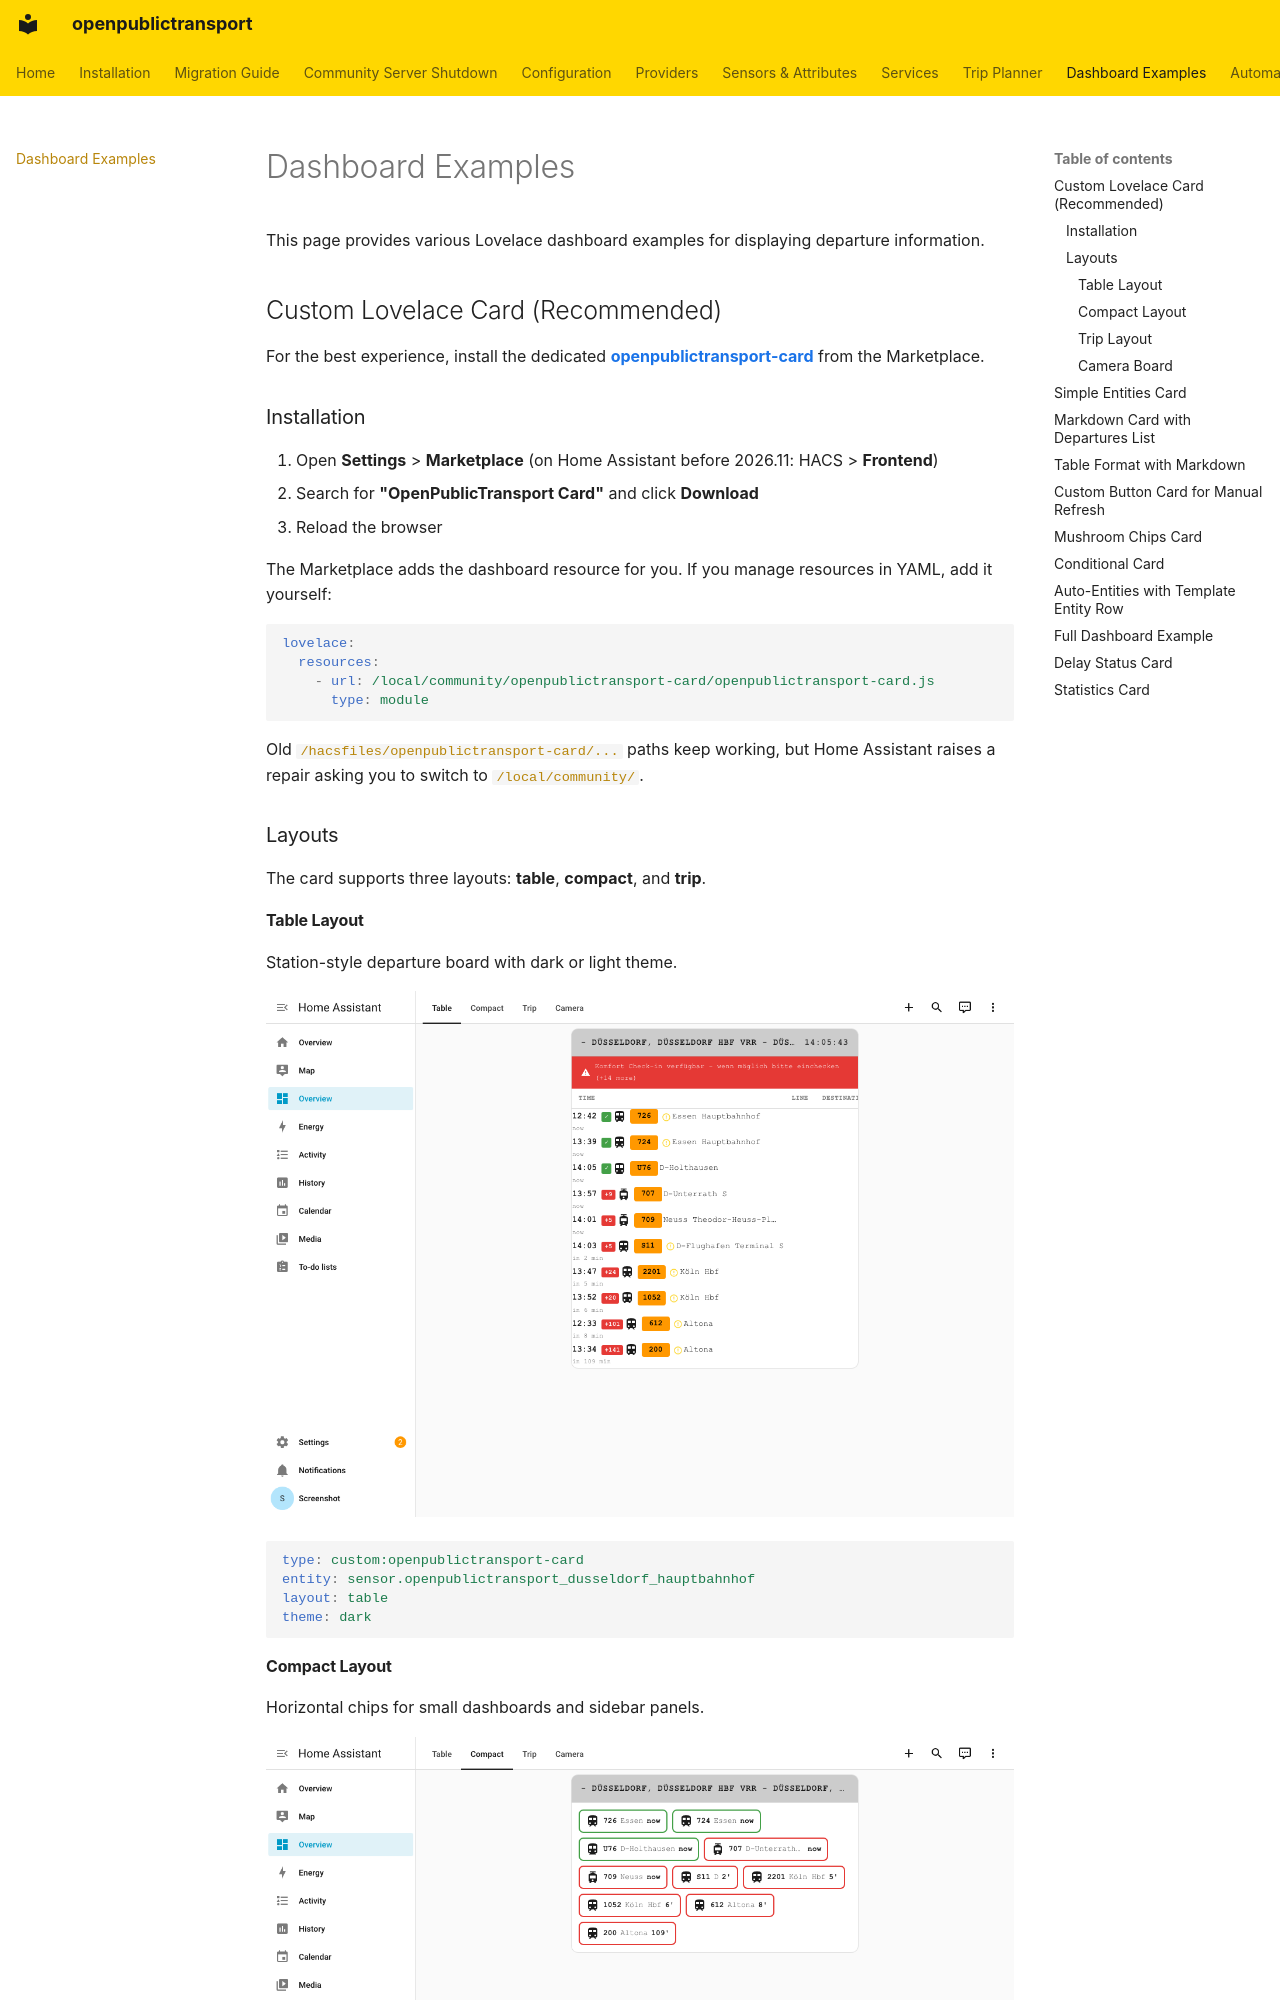

repository: NerdySoftPaw/openpublictransport · page: dashboard/index.html · generator: mkdocs

# Dashboard Examples

This page provides various Lovelace dashboard examples for displaying departure information.

## Custom Lovelace Card (Recommended)

For the best experience, install the dedicated **[openpublictransport-card](https://github.com/NerdySoftPaw/openpublictransport-card)** from the Marketplace.

### Installation

1. Open **Settings** > **Marketplace** (on Home Assistant before 2026.11: HACS > **Frontend**)
2. Search for **"OpenPublicTransport Card"** and click **Download**
3. Reload the browser

The Marketplace adds the dashboard resource for you. If you manage resources in YAML, add it yourself:

```yaml
lovelace:
  resources:
    - url: /local/community/openpublictransport-card/openpublictransport-card.js
      type: module
```

Old `/hacsfiles/openpublictransport-card/...` paths keep working, but Home Assistant raises a repair
asking you to switch to `/local/community/`.

### Layouts

The card supports three layouts: **table**, **compact**, and **trip**.

#### Table Layout

Station-style departure board with dark or light theme.

![Table layout](assets/screenshots/dashboard/table-light.png)

```yaml
type: custom:openpublictransport-card
entity: sensor.openpublictransport_dusseldorf_hauptbahnhof
layout: table
theme: dark
```

#### Compact Layout

Horizontal chips for small dashboards and sidebar panels.

![Compact layout](assets/screenshots/dashboard/compact-light.png)

```yaml
type: custom:openpublictransport-card
entity: sensor.openpublictransport_dusseldorf_hauptbahnhof
layout: compact
```

#### Trip Layout

Route display A -> B with transfer risk indicator.

![Trip layout](assets/screenshots/dashboard/trip-light.png)

```yaml
type: custom:openpublictransport-card
entity: sensor.openpublictransport_trip_dusseldorf_koeln
layout: trip
```
